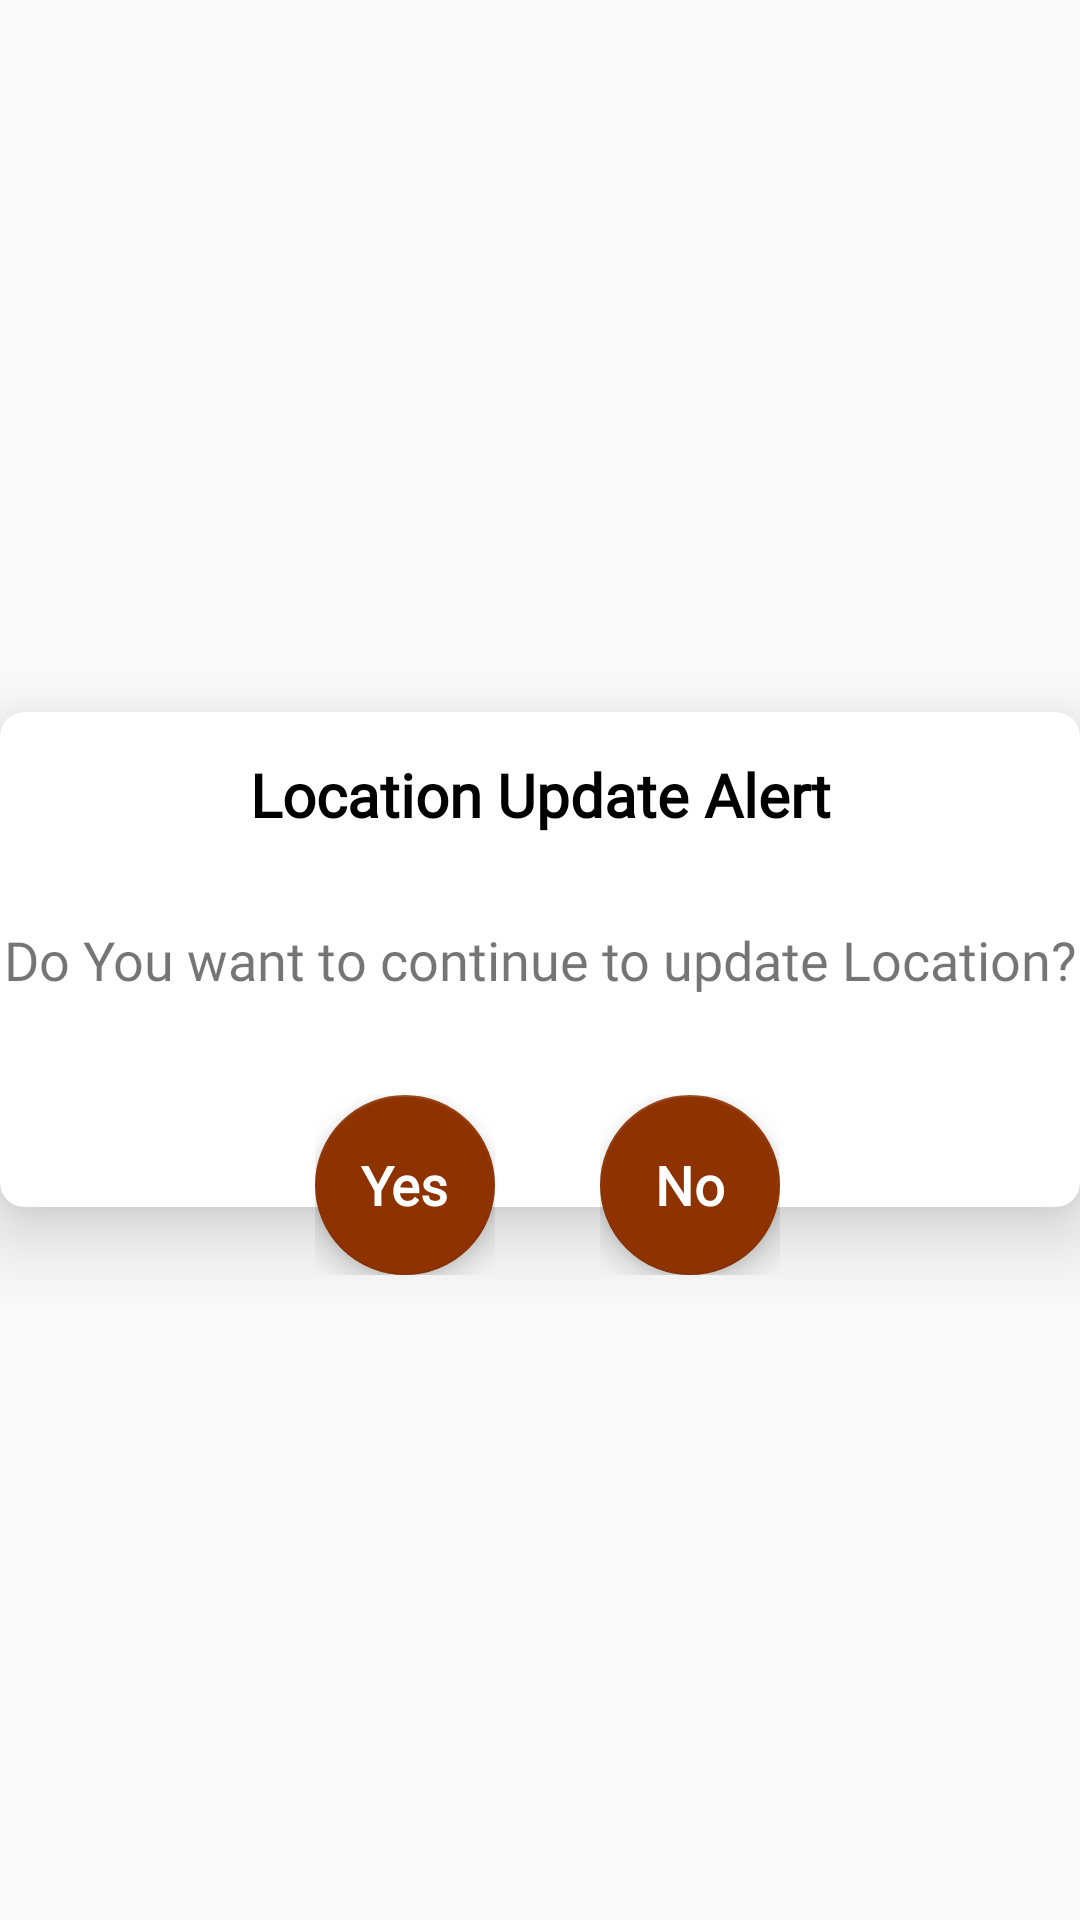

This screen was rendered from an Android layout file. Write that file and the resources it references.
<!-- AndroidManifest.xml: application theme AppTheme -->
<!-- res/layout/alert_layout.xml -->
<?xml version="1.0" encoding="utf-8"?>
<FrameLayout xmlns:android="http://schemas.android.com/apk/res/android"
    xmlns:app="http://schemas.android.com/apk/res-auto"
    xmlns:tools="http://schemas.android.com/tools"
    android:layout_width="match_parent"
    android:layout_height="250dp"
    android:layout_gravity="center"
    android:layout_margin="30dp"
    android:gravity="center">

    <LinearLayout
        android:layout_width="match_parent"
        android:layout_height="match_parent"
        android:layout_gravity="center_vertical"
        android:gravity="center_vertical"
        android:orientation="vertical">

        <androidx.cardview.widget.CardView
            android:layout_width="match_parent"
            android:layout_height="165dp"
            android:layout_gravity="center"
            app:cardCornerRadius="8dp"
            app:cardElevation="15dp">

            <TextView
                android:layout_width="wrap_content"
                android:layout_height="wrap_content"
                android:layout_gravity="center_horizontal"
                android:layout_marginTop="14dp"
                android:gravity="center"
                android:fontFamily="@font/montserrat_regular"
                android:text="Location Update Alert"
                android:textColor="@android:color/black"
                android:textSize="20dp"
                android:textStyle="bold" />

            <TextView
                android:layout_width="wrap_content"
                android:layout_height="wrap_content"
                android:layout_gravity="center"
                android:gravity="center"
                android:fontFamily="@font/roboto_bold"
                android:text="Do You want to continue to update Location?"
                android:textSize="18dp"/>

        </androidx.cardview.widget.CardView>
    </LinearLayout>

    <FrameLayout
        android:layout_width="wrap_content"
        android:layout_height="wrap_content"
        android:layout_gravity="center"
        android:id="@+id/yes_btn"
        android:layout_marginRight="45dp"
        android:layout_marginTop="75dp">

        <com.google.android.material.floatingactionbutton.FloatingActionButton
            android:layout_width="60dp"
            android:layout_height="60dp"
            android:src="@android:color/transparent"
            app:backgroundTint="@color/colorPrimary" />

        <TextView
            android:layout_width="wrap_content"
            android:layout_height="wrap_content"
            android:layout_gravity="center"
            android:elevation="6dp"
            android:text="Yes"
            android:fontFamily="@font/montserrat_regular"
            android:textAppearance="?android:attr/textAppearanceMedium"
            android:textColor="@android:color/white"
            android:textStyle="bold" />
    </FrameLayout>

    <FrameLayout
        android:layout_width="wrap_content"
        android:layout_height="wrap_content"
        android:layout_gravity="center"
        android:id="@+id/no_btn"
        android:layout_marginLeft="50dp"
        android:layout_marginTop="75dp">

        <com.google.android.material.floatingactionbutton.FloatingActionButton
            android:layout_width="60dp"
            android:layout_height="60dp"
            android:src="@android:color/transparent"
            app:backgroundTint="@color/colorPrimary" />

        <TextView
            android:layout_width="wrap_content"
            android:layout_height="wrap_content"
            android:layout_gravity="center"
            android:elevation="6dp"
            android:fontFamily="@font/montserrat_regular"
            android:text="No"
            android:textAppearance="?android:attr/textAppearanceMedium"
            android:textColor="@android:color/white"
            android:textStyle="bold" />
    </FrameLayout>
</FrameLayout>
<!-- resources referenced by this layout -->
<resources>
  <color name="colorPrimary">#8E3200</color>
  <style name="AppTheme" parent="Theme.MaterialComponents.Light.NoActionBar.Bridge">
          
          <item name="colorPrimary">@color/colorPrimary</item>
          <item name="colorPrimaryDark">@color/colorPrimaryDark</item>
          <item name="colorAccent">@color/colorAccent</item>
      </style>
  <color name="colorPrimaryDark">#8E3200</color>
  <color name="colorAccent">#D7A86E</color>
</resources>
